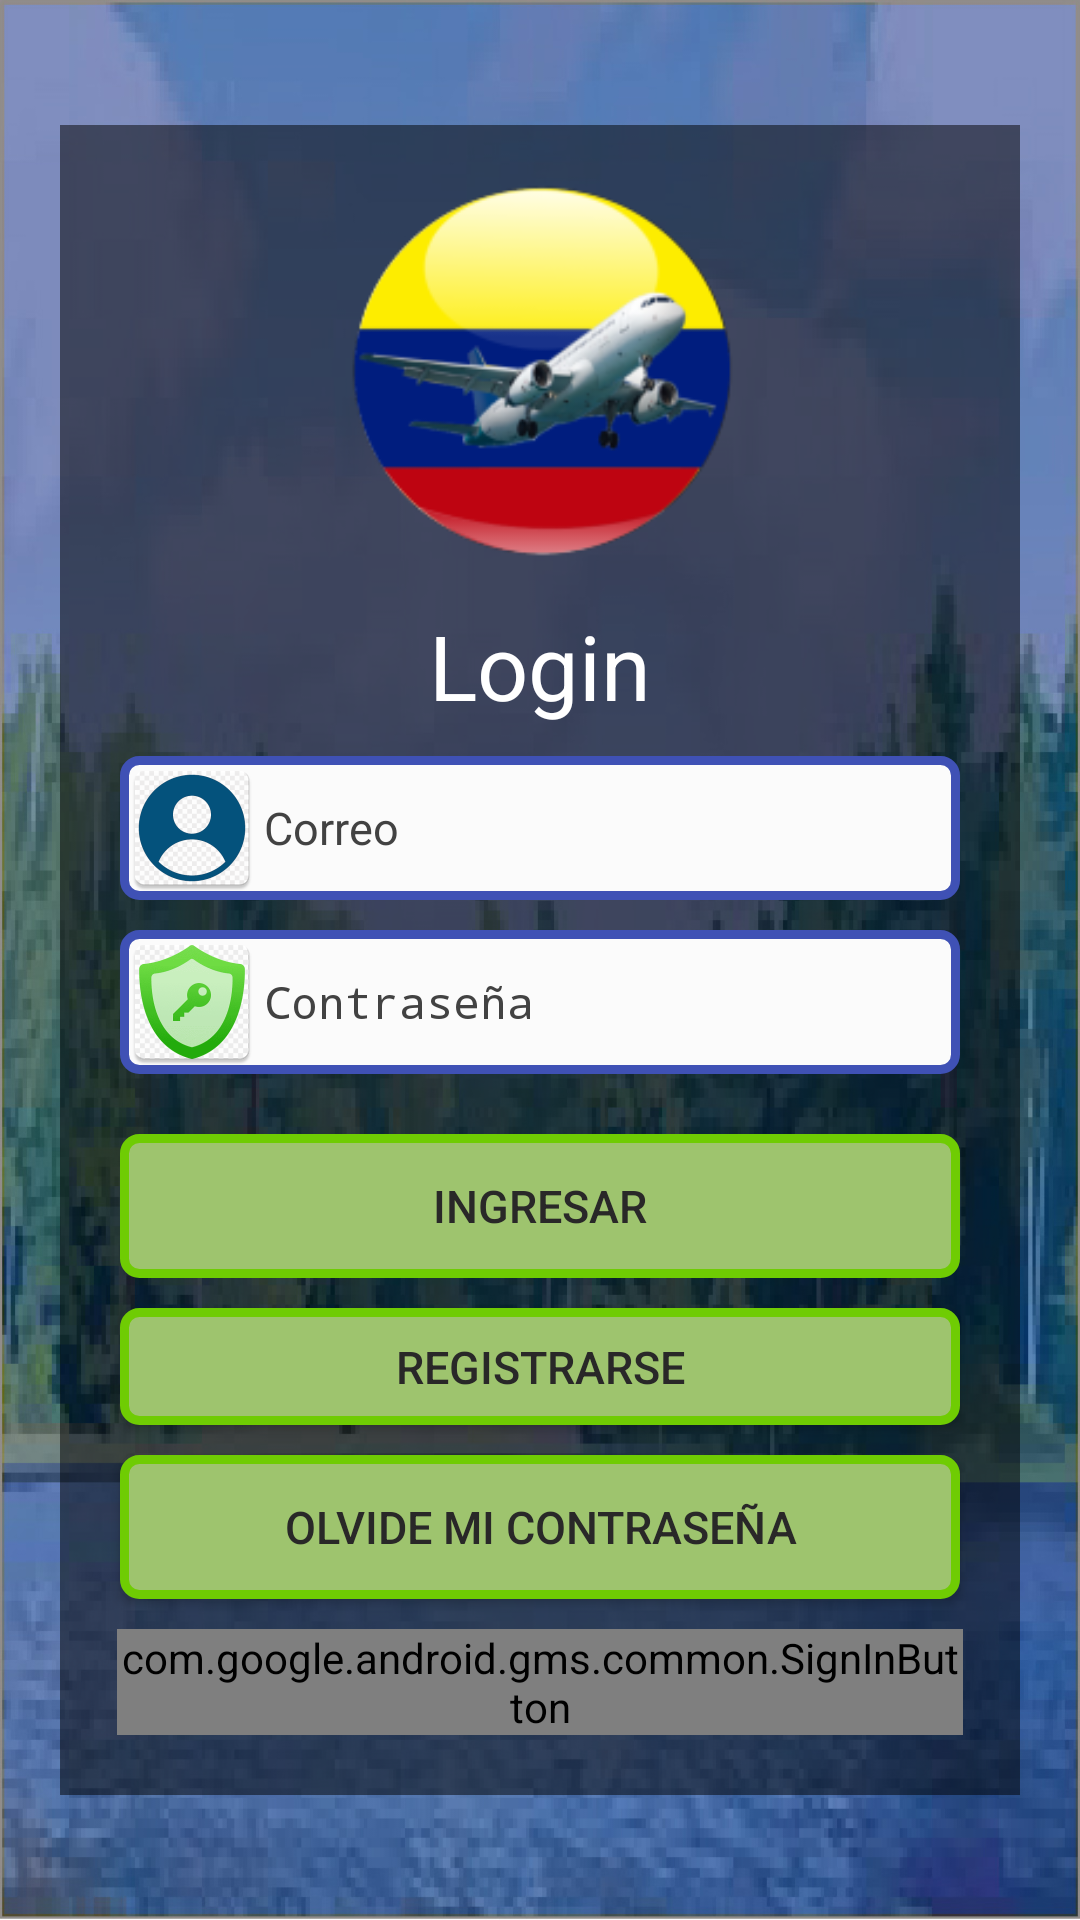

Layout XML and referenced resources for this Android screen:
<!-- AndroidManifest.xml: activity theme Theme.AppCompat.NoActionBar -->
<!-- res/layout/activity_main.xml -->
<?xml version="1.0" encoding="utf-8"?>
<LinearLayout
    xmlns:android="http://schemas.android.com/apk/res/android"
    xmlns:app="http://schemas.android.com/apk/res-auto"
    xmlns:tools="http://schemas.android.com/tools"
    android:layout_width="match_parent"
    android:layout_height="match_parent"
    android:background="@drawable/fondo3"
    android:orientation="vertical"
    android:gravity="center_vertical"
    tools:context=".MainActivity">

    <LinearLayout
        android:layout_width="match_parent"
        android:layout_height="wrap_content"
        android:orientation="vertical"
        android:gravity="center_horizontal"
        android:layout_marginRight="20sp"
        android:layout_marginLeft="20sp"
        android:background="#80000000"
        >
        <ImageView
            android:id="@+id/imageView"
            android:layout_width="150dp"
            android:layout_height="150dp"
            android:background="@mipmap/logo_001"
            android:layout_marginTop="10sp"
            />

        <TextView
            android:layout_width="match_parent"
            android:layout_height="wrap_content"
            android:text="Login"
            android:gravity="center_horizontal"
            android:textSize="30sp"
            android:textColor="#FFFFFF"
            />

        <EditText
            android:id="@+id/editTextUsuario"
            android:layout_width="match_parent"
            android:layout_height="wrap_content"
            android:layout_marginLeft="20sp"
            android:layout_marginTop="10sp"
            android:layout_marginRight="20sp"
            android:background="@drawable/bordes_redondos_edti"
            android:drawableLeft="@mipmap/ic_launcher_user"
            android:ems="12"
            android:hint="Correo"
            android:inputType="textPersonName"
            android:textColor="@color/black"
            android:textColorHint="@color/cardview_dark_background"
            android:textSize="15sp" />

        <EditText
            android:id="@+id/editTextPassword"
            android:layout_width="match_parent"
            android:layout_height="wrap_content"
            android:layout_marginLeft="20sp"
            android:layout_marginTop="10sp"
            android:layout_marginRight="20sp"
            android:layout_marginBottom="20dp"
            android:background="@drawable/bordes_redondos_edti"
            android:drawableLeft="@mipmap/ic_launcher_clave"
            android:ems="12"
            android:hint="Contraseña"
            android:password="true"
            android:textColor="@color/black"
            android:textColorHint="@color/cardview_dark_background"
            android:textSize="15sp"
            app:layout_constraintBottom_toTopOf="@+id/btLogin"
            app:layout_constraintEnd_toEndOf="parent"
            app:layout_constraintStart_toStartOf="parent" />

        <Button
            android:id="@+id/btLogin"
            style="@style/Widget.AppCompat.Button.Borderless"
            android:layout_width="match_parent"
            android:layout_height="wrap_content"
            android:layout_marginLeft="20sp"
            android:layout_marginRight="20sp"
            android:background="@drawable/bordes_redondos"
            android:fontFamily="sans-serif-medium"
            android:text="@string/btn_ing"
            android:textColor="#292828"
            android:textSize="15sp" />

        <Button
            android:id="@+id/btn_registrarse"
            android:layout_width="match_parent"
            android:layout_height="39dp"
            android:layout_marginLeft="20sp"
            android:layout_marginTop="10sp"
            android:layout_marginRight="20sp"
            android:background="@drawable/bordes_redondos"
            android:fontFamily="sans-serif-medium"
            android:text="@string/btn_reg"
            android:textColor="#292828"
            android:textSize="15sp"

            />

        <Button
            android:id="@+id/btn_olvide_contraseña"
            android:layout_width="match_parent"
            android:layout_height="wrap_content"
            android:layout_marginLeft="20sp"
            android:layout_marginTop="10sp"
            android:layout_marginRight="20sp"
            android:background="@drawable/bordes_redondos"
            android:fontFamily="sans-serif-medium"
            android:text="@string/btn_olvide_pass"
            android:textColor="#292828"
            android:textSize="15sp" />

        <com.google.android.gms.common.SignInButton
            android:id="@+id/sign_in_button1"
            android:layout_width="match_parent"
            android:layout_height="wrap_content"
            android:layout_marginTop="10sp"
            app:layout_constraintBottom_toBottomOf="parent"
            app:layout_constraintEnd_toEndOf="parent"
            android:background="@drawable/bordes_redondos"
            android:layout_marginRight="19sp"
            android:layout_marginLeft="19sp"
            android:layout_marginBottom="20sp"
            />
    </LinearLayout>

</LinearLayout>
<!-- resources referenced by this layout -->
<resources>
  <color name="black">#FF000000</color>
  <!-- drawable bordes_redondos (drawable) -->
  <selector xmlns:android="http://schemas.android.com/apk/res/android" >
      <item >
          <shape android:shape="rectangle"  >
              <corners android:radius="5dip" />
              <stroke android:width="3dip" android:color="#6FCC03" />
              <solid android:color="#9ec46e" />
              
  
          </shape>
      </item>
  </selector>
  <!-- drawable bordes_redondos_edti (drawable) -->
  <selector xmlns:android="http://schemas.android.com/apk/res/android" >
      <item >
          <shape android:shape="rectangle"  >
              <corners android:radius="5dip" />
              <stroke android:width="3dip" android:color="#3F51B5" />
              <solid android:color="#FBFBFB" />
              
          </shape>
      </item>
  </selector>
  <!-- drawable fondo3: jpg bitmap (drawable, 276847 bytes) -->
  <!-- mipmap ic_launcher_clave: png bitmap (mipmap-hdpi, 5297 bytes) -->
  <!-- mipmap ic_launcher_user: png bitmap (mipmap-hdpi, 4507 bytes) -->
  <!-- mipmap logo_001: png bitmap (mipmap-mdpi, 20319 bytes) -->
  <string name="btn_ing">Ingresar</string>
  <string name="btn_olvide_pass">OLvide mi contraseña</string>
  <string name="btn_reg">Registrarse</string>
</resources>
